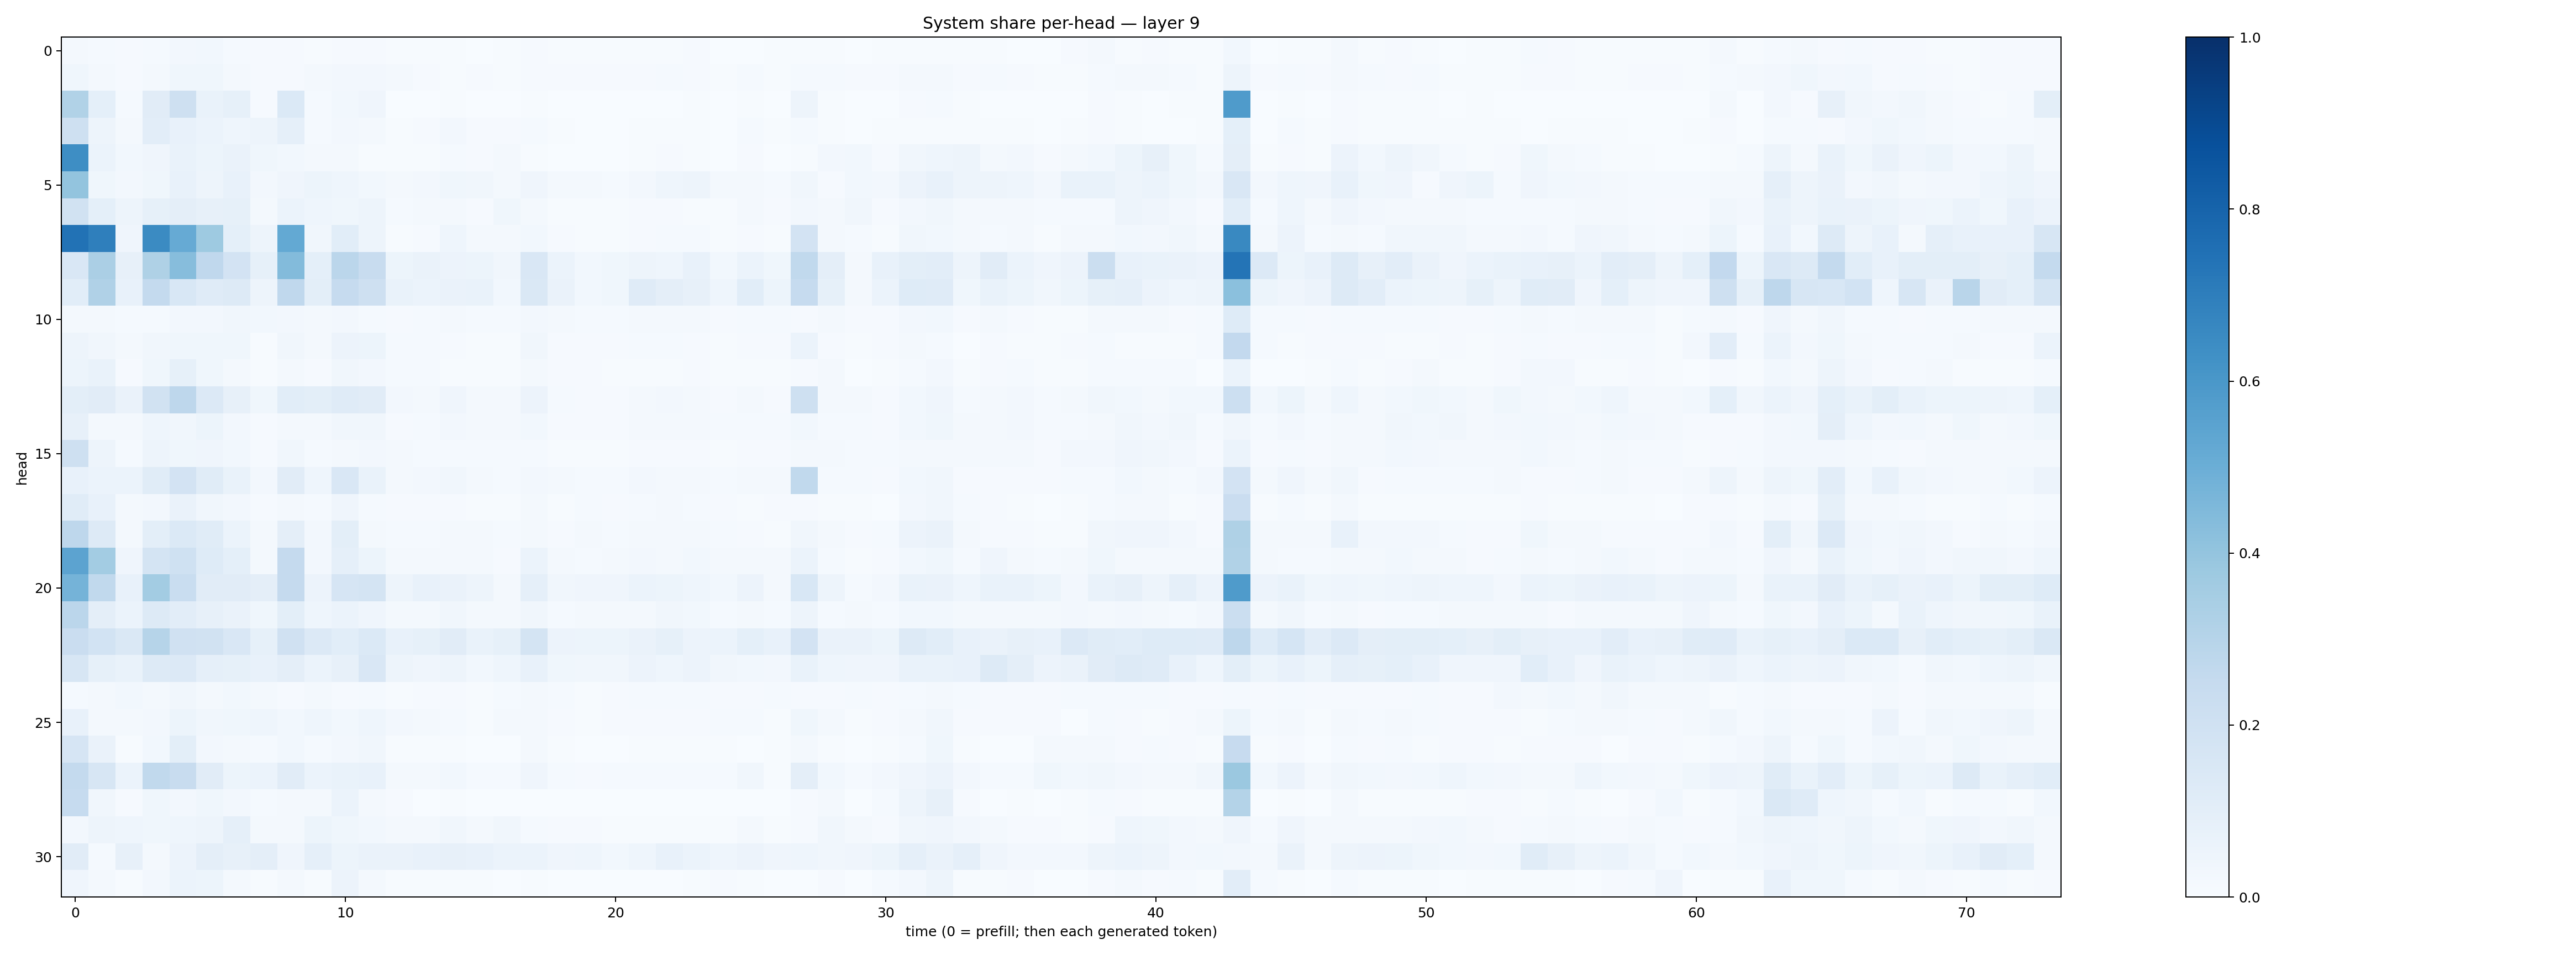

Source data for this figure (header and first rows):
0.020147195, 0.014581708, 0.0116043305, 0.014857151, 0.026152298, 0.02834362, 0.013904182, 0.009684891, 0.009523015, 0.005213176, 0.010367369, 0.010657577, 0.0070707845, 0.0043567256, 0.0068990774, 0.0034034138, 0.005364881, 0.009830971, 0.0059554176, 0.005804836, 0.004885095, 0.0059292763, 0.007795808, 0.01009871
0.03896, 0.02218, 0.01013, 0.01575, 0.03547, 0.03806, 0.02276, 0.008301, 0.008804, 0.0187, 0.02398, 0.02373, 0.0176, 0.01103, 0.007677, 0.009342, 0.007214, 0.008612, 0.01034, 0.009202, 0.009917, 0.01052, 0.0125, 0.01023
0.3135, 0.08991, 0.01367, 0.1123, 0.207, 0.06962, 0.08226, 0.009492, 0.1382, 0.01476, 0.02753, 0.04121, 0.002671, 0.002491, 0.005376, 0.002639, 0.003746, 0.00537, 0.002005, 0.00162, 0.001004, 0.00325, 0.002788, 0.005506
0.2038, 0.04889, 0.02156, 0.1044, 0.07743, 0.05882, 0.04342, 0.04876, 0.08674, 0.01211, 0.02534, 0.02062, 0.007498, 0.009987, 0.02403, 0.008449, 0.01081, 0.0132, 0.004085, 0.002636, 0.002435, 0.004194, 0.005274, 0.005037
0.639, 0.06214, 0.02853, 0.03988, 0.06657, 0.05445, 0.06581, 0.03557, 0.03047, 0.01746, 0.01659, 0.006763, 0.004857, 0.005471, 0.01293, 0.007833, 0.01651, 0.006873, 0.002854, 0.002938, 0.001769, 0.005282, 0.008449, 0.006765
0.3986, 0.03641, 0.02733, 0.03813, 0.07403, 0.04833, 0.07571, 0.02495, 0.0399, 0.05083, 0.04561, 0.03052, 0.01754, 0.02553, 0.03672, 0.03169, 0.02083, 0.04095, 0.02294, 0.01968, 0.01247, 0.02628, 0.04315, 0.04943
0.1916, 0.09181, 0.04959, 0.08581, 0.09528, 0.07843, 0.08553, 0.02219, 0.06025, 0.04424, 0.03903, 0.04786, 0.01265, 0.01805, 0.01853, 0.009615, 0.03637, 0.02078, 0.005458, 0.006707, 0.006083, 0.009913, 0.008916, 0.007032
0.7429, 0.6938, 0.04259, 0.6515, 0.5129, 0.3724, 0.09027, 0.04868, 0.5204, 0.03494, 0.1072, 0.04847, 0.007311, 0.009332, 0.04682, 0.01801, 0.01908, 0.03025, 0.00783, 0.005712, 0.00513, 0.009875, 0.01351, 0.01453
0.15, 0.3353, 0.0789, 0.3237, 0.4306, 0.269, 0.1828, 0.0848, 0.438, 0.08996, 0.2828, 0.2415, 0.05319, 0.0643, 0.05557, 0.05232, 0.03281, 0.1498, 0.05889, 0.03105, 0.03761, 0.04696, 0.04646, 0.07367
0.1055, 0.3186, 0.07749, 0.2539, 0.1528, 0.1192, 0.1318, 0.04998, 0.2682, 0.09992, 0.2481, 0.2037, 0.06758, 0.06193, 0.06582, 0.07, 0.02899, 0.1422, 0.0643, 0.03112, 0.03574, 0.12, 0.09466, 0.07956
0.02123, 0.02096, 0.01528, 0.01504, 0.02601, 0.02364, 0.03267, 0.02822, 0.0238, 0.01858, 0.02689, 0.01328, 0.009261, 0.01192, 0.01771, 0.01366, 0.01539, 0.02656, 0.01867, 0.015, 0.01396, 0.01974, 0.01863, 0.01949
0.04968, 0.0326, 0.01887, 0.03266, 0.03737, 0.03549, 0.03858, 0.007536, 0.03198, 0.0201, 0.05779, 0.05181, 0.01471, 0.01258, 0.008354, 0.007383, 0.00499, 0.03139, 0.01138, 0.01049, 0.01094, 0.01423, 0.01485, 0.01109
0.05235, 0.07001, 0.01018, 0.037, 0.08452, 0.03601, 0.02084, 0.006701, 0.01914, 0.0103, 0.03352, 0.02623, 0.0156, 0.01484, 0.004214, 0.005161, 0.004227, 0.01929, 0.009226, 0.008694, 0.004642, 0.004905, 0.007332, 0.01026
0.1007, 0.1126, 0.06272, 0.1913, 0.2764, 0.1333, 0.0798, 0.03703, 0.1069, 0.09971, 0.1183, 0.1127, 0.02521, 0.02121, 0.04162, 0.01865, 0.01754, 0.05574, 0.01336, 0.01111, 0.009596, 0.01991, 0.02601, 0.02281
0.07827, 0.01951, 0.01861, 0.04521, 0.03238, 0.05085, 0.02531, 0.01171, 0.02309, 0.0189, 0.03173, 0.03204, 0.008915, 0.01457, 0.0264, 0.02281, 0.01703, 0.0304, 0.009493, 0.01157, 0.01014, 0.019, 0.01596, 0.02266
0.2032, 0.04906, 0.01265, 0.04923, 0.03872, 0.04102, 0.03074, 0.01074, 0.03502, 0.01552, 0.02071, 0.02675, 0.01606, 0.01414, 0.01383, 0.01214, 0.0121, 0.0151, 0.007333, 0.007116, 0.006223, 0.007826, 0.01116, 0.01153
0.07385, 0.05972, 0.06164, 0.1138, 0.1804, 0.1147, 0.06666, 0.025, 0.1116, 0.04431, 0.1492, 0.06755, 0.01901, 0.02682, 0.03199, 0.02229, 0.01462, 0.02667, 0.01577, 0.01357, 0.01514, 0.02491, 0.01591, 0.01598
0.1156, 0.07197, 0.01819, 0.02712, 0.06383, 0.03307, 0.02364, 0.009563, 0.01863, 0.01289, 0.03982, 0.01197, 0.01064, 0.01169, 0.01147, 0.007349, 0.006862, 0.01569, 0.007494, 0.01371, 0.009829, 0.01474, 0.01716, 0.01313
0.2753, 0.1325, 0.02266, 0.09927, 0.1375, 0.1168, 0.06115, 0.01698, 0.09425, 0.02592, 0.09995, 0.02239, 0.01371, 0.01234, 0.02062, 0.01832, 0.0123, 0.02146, 0.008852, 0.01583, 0.01351, 0.01781, 0.01668, 0.02305
0.5466, 0.3589, 0.04065, 0.1792, 0.2008, 0.1249, 0.09357, 0.02133, 0.2527, 0.02719, 0.08614, 0.05204, 0.01757, 0.02291, 0.0199, 0.01571, 0.009416, 0.05863, 0.02019, 0.01399, 0.01724, 0.02399, 0.02147, 0.03105
0.4731, 0.2636, 0.07116, 0.3573, 0.2337, 0.1109, 0.1124, 0.09401, 0.2536, 0.05647, 0.1675, 0.1796, 0.04946, 0.07612, 0.06492, 0.0474, 0.02127, 0.0884, 0.03407, 0.04237, 0.03933, 0.05906, 0.05201, 0.0459
0.2846, 0.09392, 0.06169, 0.1299, 0.1029, 0.07855, 0.06591, 0.03821, 0.09813, 0.04306, 0.05937, 0.04202, 0.02036, 0.01684, 0.03503, 0.02224, 0.01842, 0.03394, 0.01384, 0.01976, 0.01716, 0.0213, 0.03368, 0.02858
0.2302, 0.1837, 0.1455, 0.2992, 0.1969, 0.1884, 0.152, 0.08301, 0.1966, 0.1338, 0.1077, 0.139, 0.07778, 0.08391, 0.1101, 0.06688, 0.08205, 0.1779, 0.05835, 0.05242, 0.05444, 0.06431, 0.08444, 0.05845
0.1612, 0.08569, 0.06917, 0.1267, 0.1336, 0.08929, 0.08466, 0.07575, 0.09722, 0.06121, 0.08062, 0.1491, 0.04779, 0.04231, 0.05035, 0.02979, 0.04347, 0.07119, 0.03719, 0.03509, 0.03355, 0.05596, 0.0432, 0.05623
0.01233, 0.01598, 0.02761, 0.01888, 0.03476, 0.01671, 0.02778, 0.01688, 0.01036, 0.02288, 0.01146, 0.01336, 0.007554, 0.009094, 0.01081, 0.007427, 0.01561, 0.01598, 0.01496, 0.007544, 0.00819, 0.01276, 0.01363, 0.01193
0.07563, 0.02083, 0.0167, 0.02677, 0.05261, 0.03275, 0.03526, 0.044, 0.03117, 0.04391, 0.02837, 0.04675, 0.02418, 0.02027, 0.01254, 0.003956, 0.01968, 0.02261, 0.008092, 0.006293, 0.009851, 0.01058, 0.008247, 0.007912
0.1648, 0.06301, 0.007605, 0.03009, 0.09893, 0.02439, 0.02092, 0.01177, 0.02919, 0.01515, 0.02428, 0.03212, 0.006481, 0.004045, 0.006339, 0.003149, 0.003457, 0.01703, 0.006452, 0.002689, 0.002236, 0.004682, 0.003973, 0.00738
0.2575, 0.1568, 0.05931, 0.2633, 0.2377, 0.1115, 0.05199, 0.05982, 0.1132, 0.05892, 0.06649, 0.0741, 0.02201, 0.02222, 0.02799, 0.01219, 0.01529, 0.04067, 0.01255, 0.01117, 0.01188, 0.01277, 0.0119, 0.01434
0.2479, 0.03341, 0.01086, 0.03875, 0.02662, 0.03769, 0.02598, 0.01366, 0.02092, 0.01976, 0.06006, 0.02275, 0.009362, 0.003866, 0.004413, 0.003148, 0.002301, 0.003559, 0.001198, 0.001102, 0.0005403, 0.0004857, 0.0002748, 0.002437
0.02595, 0.04972, 0.04556, 0.03608, 0.04577, 0.04745, 0.08617, 0.02159, 0.02199, 0.05086, 0.03635, 0.03034, 0.01852, 0.01633, 0.03139, 0.01789, 0.03245, 0.01381, 0.00938, 0.00797, 0.006603, 0.007762, 0.004574, 0.006222
0.111, 0.0122, 0.0805, 0.01953, 0.05498, 0.09561, 0.07905, 0.09625, 0.0393, 0.0874, 0.05237, 0.06303, 0.06396, 0.07089, 0.07913, 0.07747, 0.06149, 0.06188, 0.04046, 0.04656, 0.0311, 0.04479, 0.07788, 0.05961
0.0407, 0.01705, 0.006792, 0.02681, 0.06219, 0.05242, 0.02227, 0.004595, 0.02149, 0.007068, 0.05629, 0.0233, 0.006413, 0.00524, 0.007105, 0.007418, 0.003318, 0.007554, 0.002311, 0.003173, 0.003234, 0.003021, 0.003591, 0.005645
